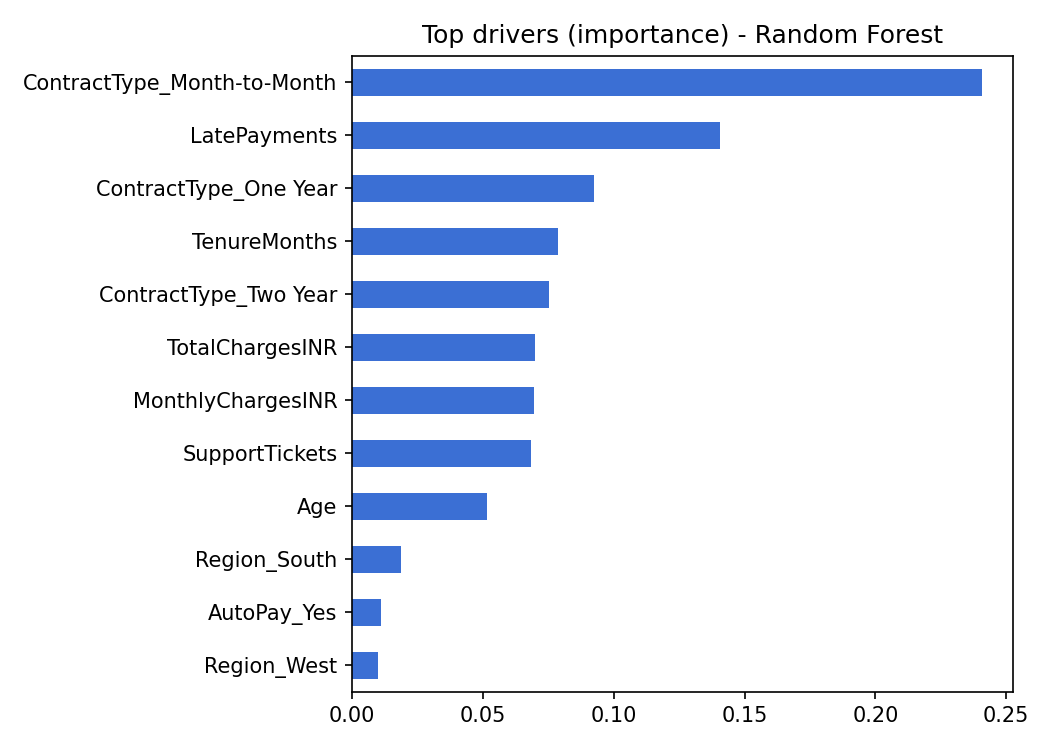

The table this chart was drawn from, first rows:
, value
ContractType_Month-to-Month, 0.2407
LatePayments, 0.1407
ContractType_One Year, 0.09245
TenureMonths, 0.07859
ContractType_Two Year, 0.07523
TotalChargesINR, 0.06983
MonthlyChargesINR, 0.06934
SupportTickets, 0.06829
Age, 0.05166
Region_South, 0.01882
AutoPay_Yes, 0.01108
Region_West, 0.009831
